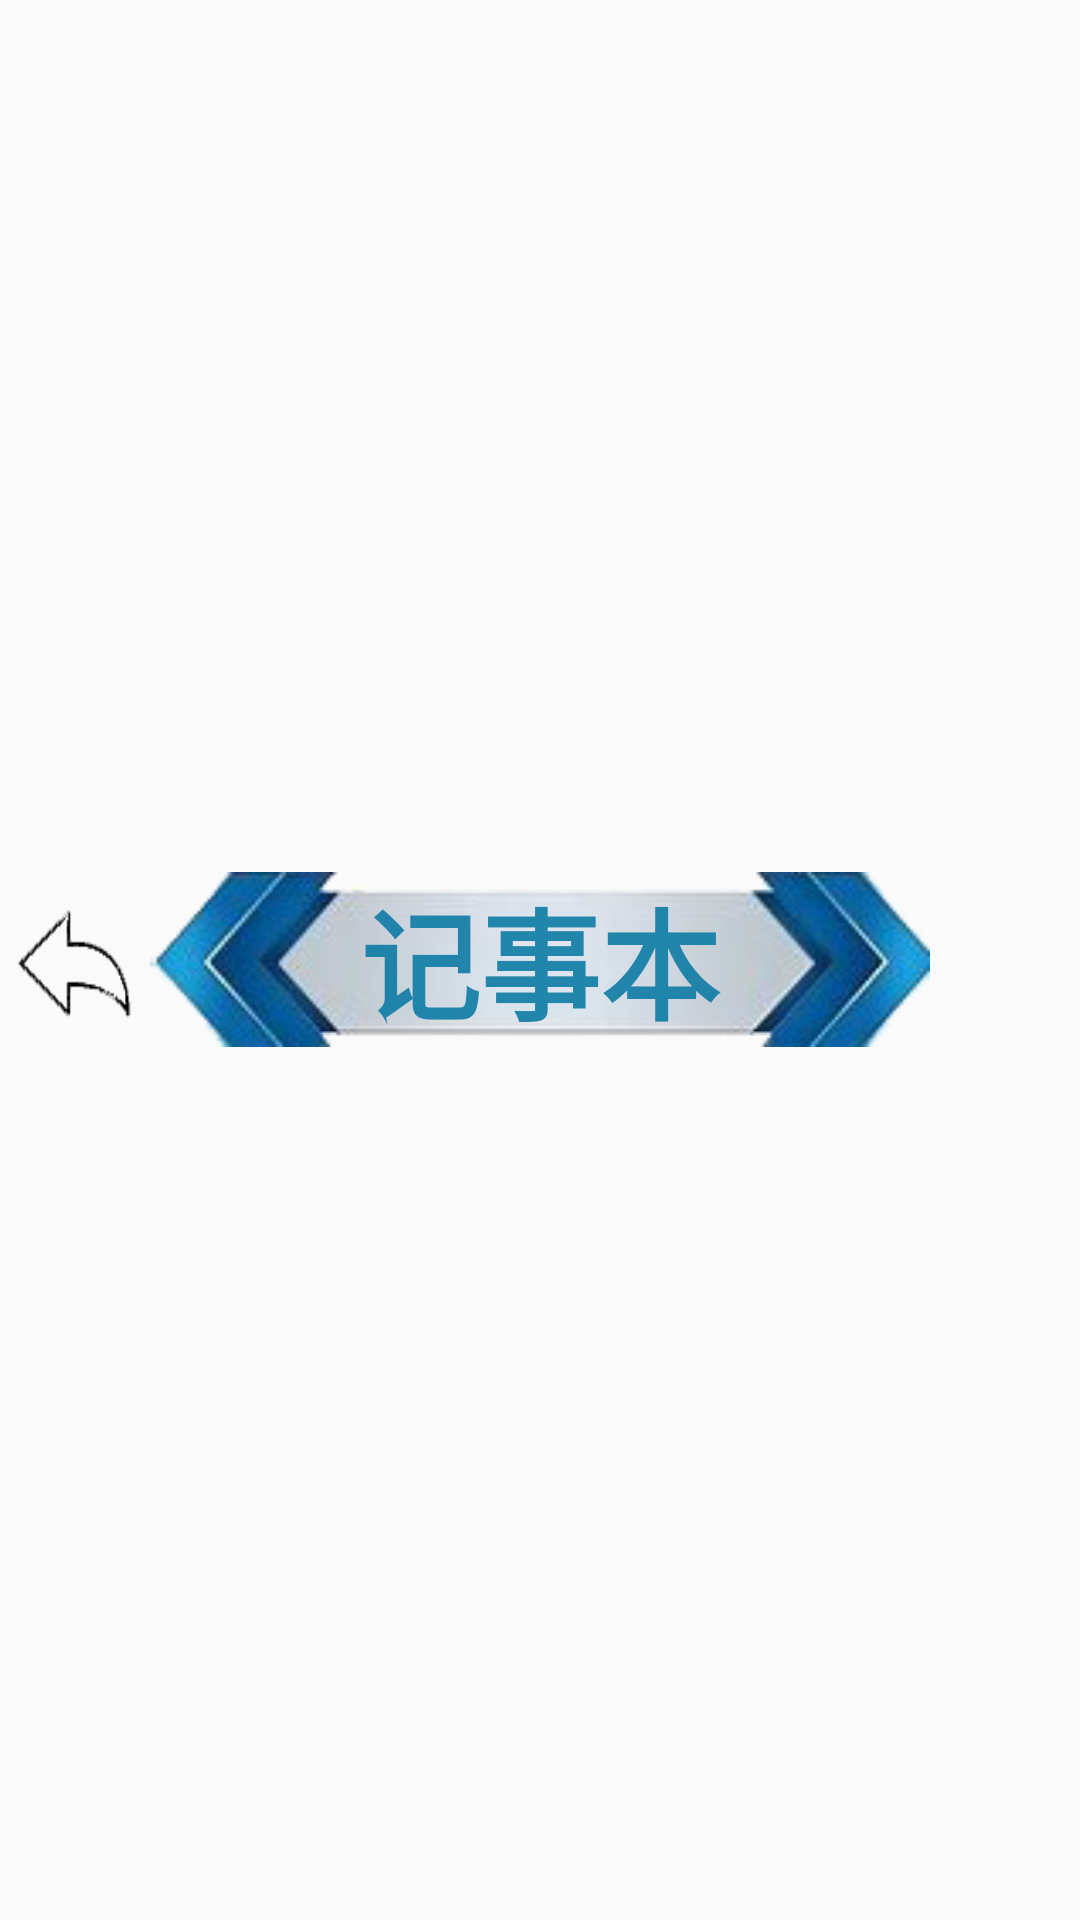

Write the Android layout XML for this screen, with the resource values it uses.
<!-- AndroidManifest.xml: application theme Theme.TimeNoteBook -->
<!-- res/layout/top_function_layout_1.xml -->
<?xml version="1.0" encoding="utf-8"?>
<LinearLayout xmlns:android="http://schemas.android.com/apk/res/android"
    android:orientation="horizontal"
    android:layout_width="match_parent"
    android:layout_height="wrap_content"
    >

    <Button
        android:id="@+id/top_back"
        android:layout_height="40dp"
        android:layout_width="40dp"
        android:layout_gravity="center"
        android:layout_margin="5dp"
        android:background="@drawable/back_2"/>

    <TextView
        android:id="@+id/main_layout_title"
        android:layout_width="0dp"
        android:layout_height="wrap_content"
        android:layout_gravity="center"
        android:layout_weight="1"
        android:gravity="center"
        android:background="@drawable/top_background"
        android:text="记事本"
        android:textSize="40sp"
        android:textStyle="bold"
        android:textColor="#E9107CA5"/>

    <Button
        android:id="@+id/top_add"
        android:layout_width="40dp"
        android:layout_height="40dp"
        android:layout_gravity="center"
        android:layout_margin="5dp"
        android:background="@drawable/add"/>

</LinearLayout>
<!-- resources referenced by this layout -->
<resources>
  <!-- drawable back_2: png bitmap (drawable, 2044 bytes) -->
  <!-- drawable top_background: png bitmap (drawable, 17323 bytes) -->
  <style name="Theme.TimeNoteBook" parent="Theme.MaterialComponents.DayNight.NoActionBar.Bridge">
          
          <item name="colorPrimary">@color/purple_500</item>
          <item name="colorPrimaryVariant">@color/purple_700</item>
          <item name="colorOnPrimary">@color/white</item>
          
          <item name="colorSecondary">@color/teal_200</item>
          <item name="colorSecondaryVariant">@color/teal_700</item>
          <item name="colorOnSecondary">@color/black</item>
          
          <item name="android:statusBarColor" tools:targetApi="l">?attr/colorPrimaryVariant</item>
          
      </style>
  <!-- not gathered from this repository: default colours our renderer supplied (Android Studio template values) -->
  <color name="purple_500">#FF6200EE</color>
  <color name="purple_700">#FF3700B3</color>
  <color name="teal_200">#FF03DAC5</color>
  <color name="teal_700">#FF018786</color>
  <color name="black">#FF000000</color>
  <color name="white">#FFFFFFFF</color>
</resources>
